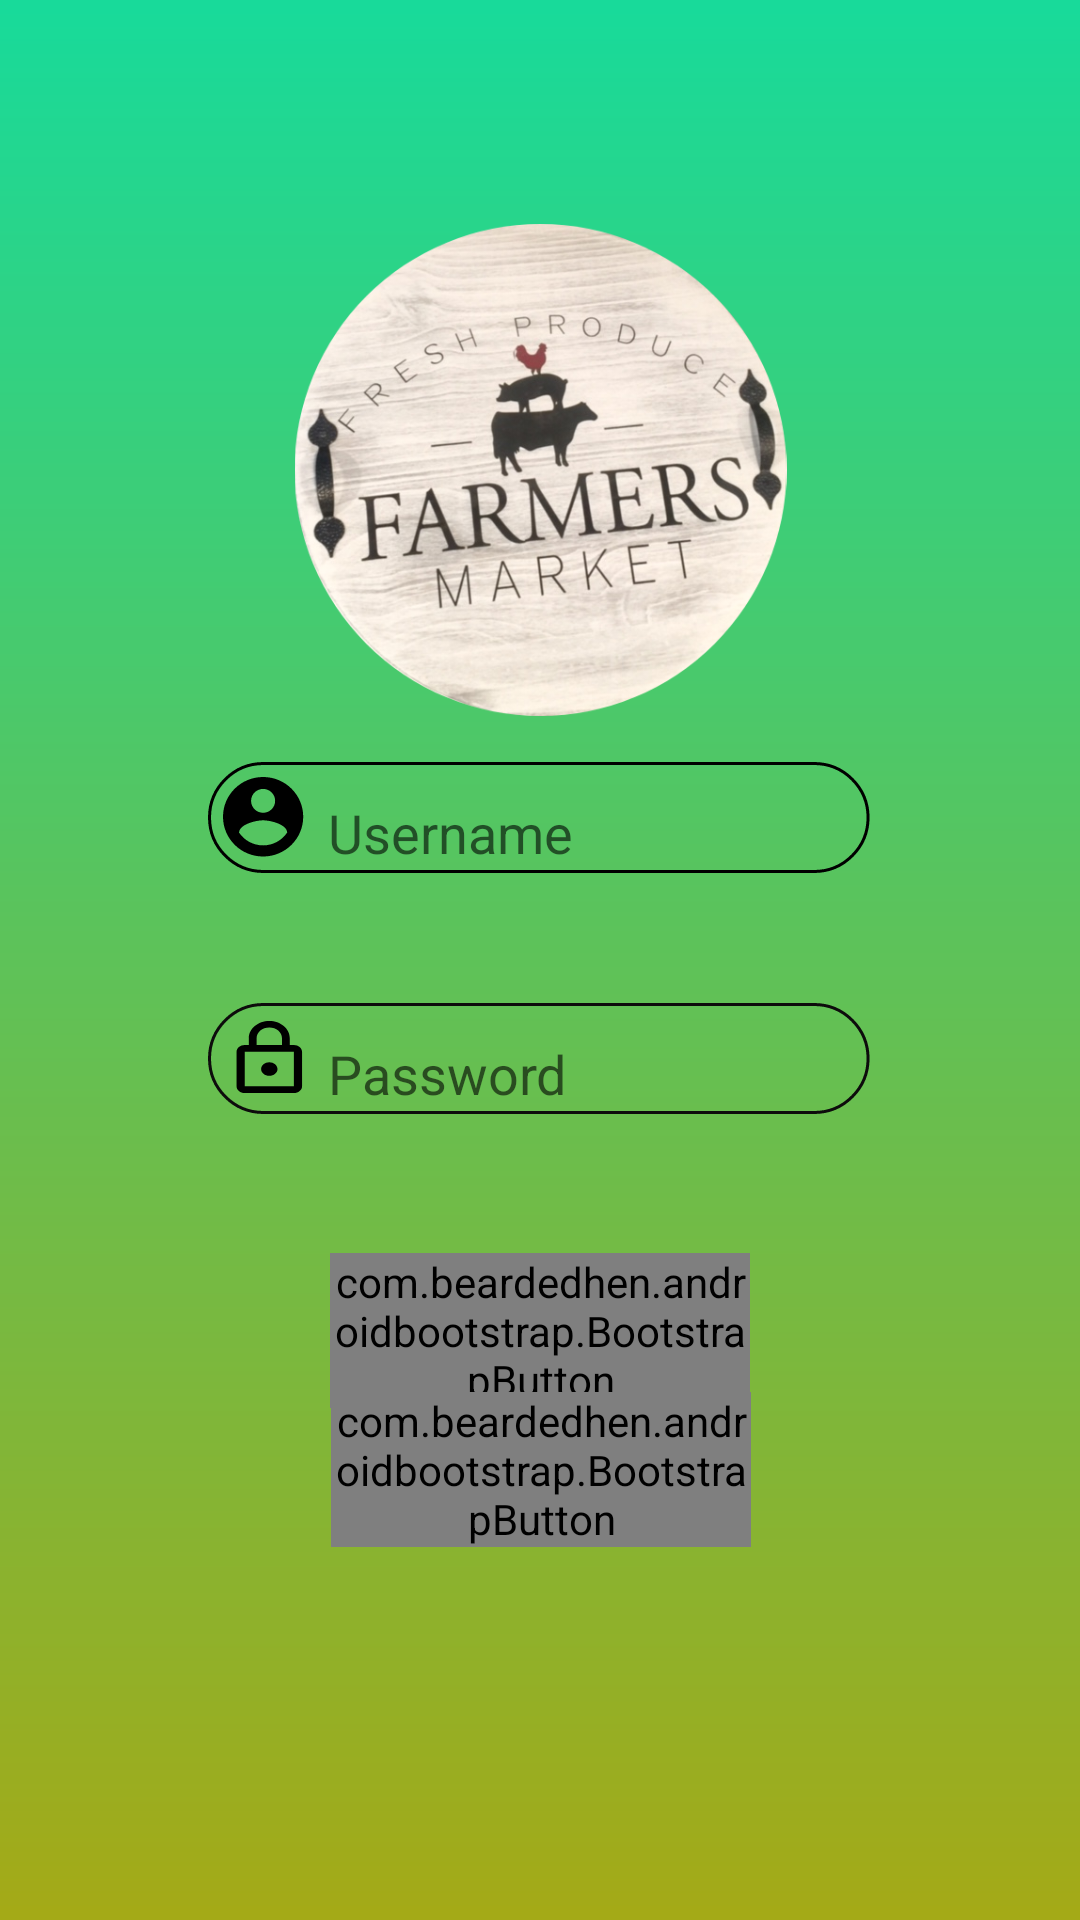

Write the Android layout XML for this screen, with the resource values it uses.
<!-- AndroidManifest.xml: application theme AppTheme -->
<!-- res/layout/activity_main.xml -->
<?xml version="1.0" encoding="utf-8"?>
<androidx.constraintlayout.widget.ConstraintLayout
    xmlns:android="http://schemas.android.com/apk/res/android"
    xmlns:app="http://schemas.android.com/apk/res-auto"
    xmlns:tools="http://schemas.android.com/tools"
    android:layout_width="match_parent"
    android:layout_height="match_parent"
    android:background="@drawable/page"
    tools:context=".MainActivity" >


    <EditText
        android:id="@+id/username"
        android:layout_width="220.52dp"
        android:layout_height="37dp"
        android:background="@drawable/username"
        android:hint="Username"
        android:paddingLeft="40sp"
        android:paddingTop="10sp"
        android:textColor="#F5111010"
        android:textSize="18sp"
        app:layout_constraintBottom_toBottomOf="parent"
        app:layout_constraintEnd_toEndOf="parent"
        app:layout_constraintHorizontal_bias="0.497"
        app:layout_constraintStart_toStartOf="parent"
        app:layout_constraintTop_toTopOf="parent"
        app:layout_constraintVertical_bias="0.421" />

    <EditText
        android:id="@+id/password"
        android:layout_width="220.52dp"
        android:layout_height="37dp"
        android:background="@drawable/password"
        android:ems="10"
        android:hint="Password"
        android:inputType="textPassword"
        android:paddingLeft="40sp"
        android:paddingTop="10sp"
        android:textSize="18sp"
        app:layout_constraintBottom_toBottomOf="parent"
        app:layout_constraintEnd_toEndOf="parent"
        app:layout_constraintHorizontal_bias="0.497"
        app:layout_constraintStart_toStartOf="parent"
        app:layout_constraintTop_toBottomOf="@+id/username"
        app:layout_constraintVertical_bias="0.139" />

    <com.beardedhen.androidbootstrap.BootstrapButton
        android:id="@+id/login"
        android:layout_width="140dp"
        android:layout_height="wrap_content"
        android:text="LogIn"
        app:bootstrapBrand="danger"
        app:bootstrapSize="lg"
        app:buttonMode="regular"
        app:layout_constraintBottom_toBottomOf="parent"
        app:layout_constraintEnd_toEndOf="parent"
        app:layout_constraintStart_toStartOf="parent"
        app:layout_constraintTop_toBottomOf="@+id/password"
        app:layout_constraintVertical_bias="0.213"
        app:roundedCorners="true"
        app:showOutline="true" />


    <com.beardedhen.androidbootstrap.BootstrapButton
        android:id="@+id/signup"
        android:layout_width="140dp"
        android:layout_height="wrap_content"
        android:text="Sign Up"
        app:bootstrapBrand="primary"
        app:bootstrapSize="lg"
        app:buttonMode="regular"
        app:layout_constraintBottom_toBottomOf="parent"
        app:layout_constraintEnd_toEndOf="parent"
        app:layout_constraintHorizontal_bias="0.501"
        app:layout_constraintStart_toStartOf="parent"
        app:layout_constraintTop_toBottomOf="@+id/password"
        app:layout_constraintVertical_bias="0.427"
        app:roundedCorners="true"
        app:showOutline="true" />

    <ImageView
        android:id="@+id/imageView"
        android:layout_width="175dp"
        android:layout_height="164dp"
        app:layout_constraintBottom_toBottomOf="parent"
        app:layout_constraintEnd_toEndOf="parent"
        app:layout_constraintStart_toStartOf="parent"
        app:layout_constraintTop_toTopOf="parent"
        app:layout_constraintVertical_bias="0.157"
        app:srcCompat="@drawable/logodisplay" />



</androidx.constraintlayout.widget.ConstraintLayout>
<!-- resources referenced by this layout -->
<resources>
  <!-- drawable logodisplay: png bitmap (drawable-v24, 276591 bytes) -->
  <!-- drawable page: png bitmap (drawable-hdpi, 4494 bytes) -->
  <!-- drawable password: png bitmap (drawable-hdpi, 1700 bytes) -->
  <!-- drawable username: png bitmap (drawable-hdpi, 1552 bytes) -->
</resources>
